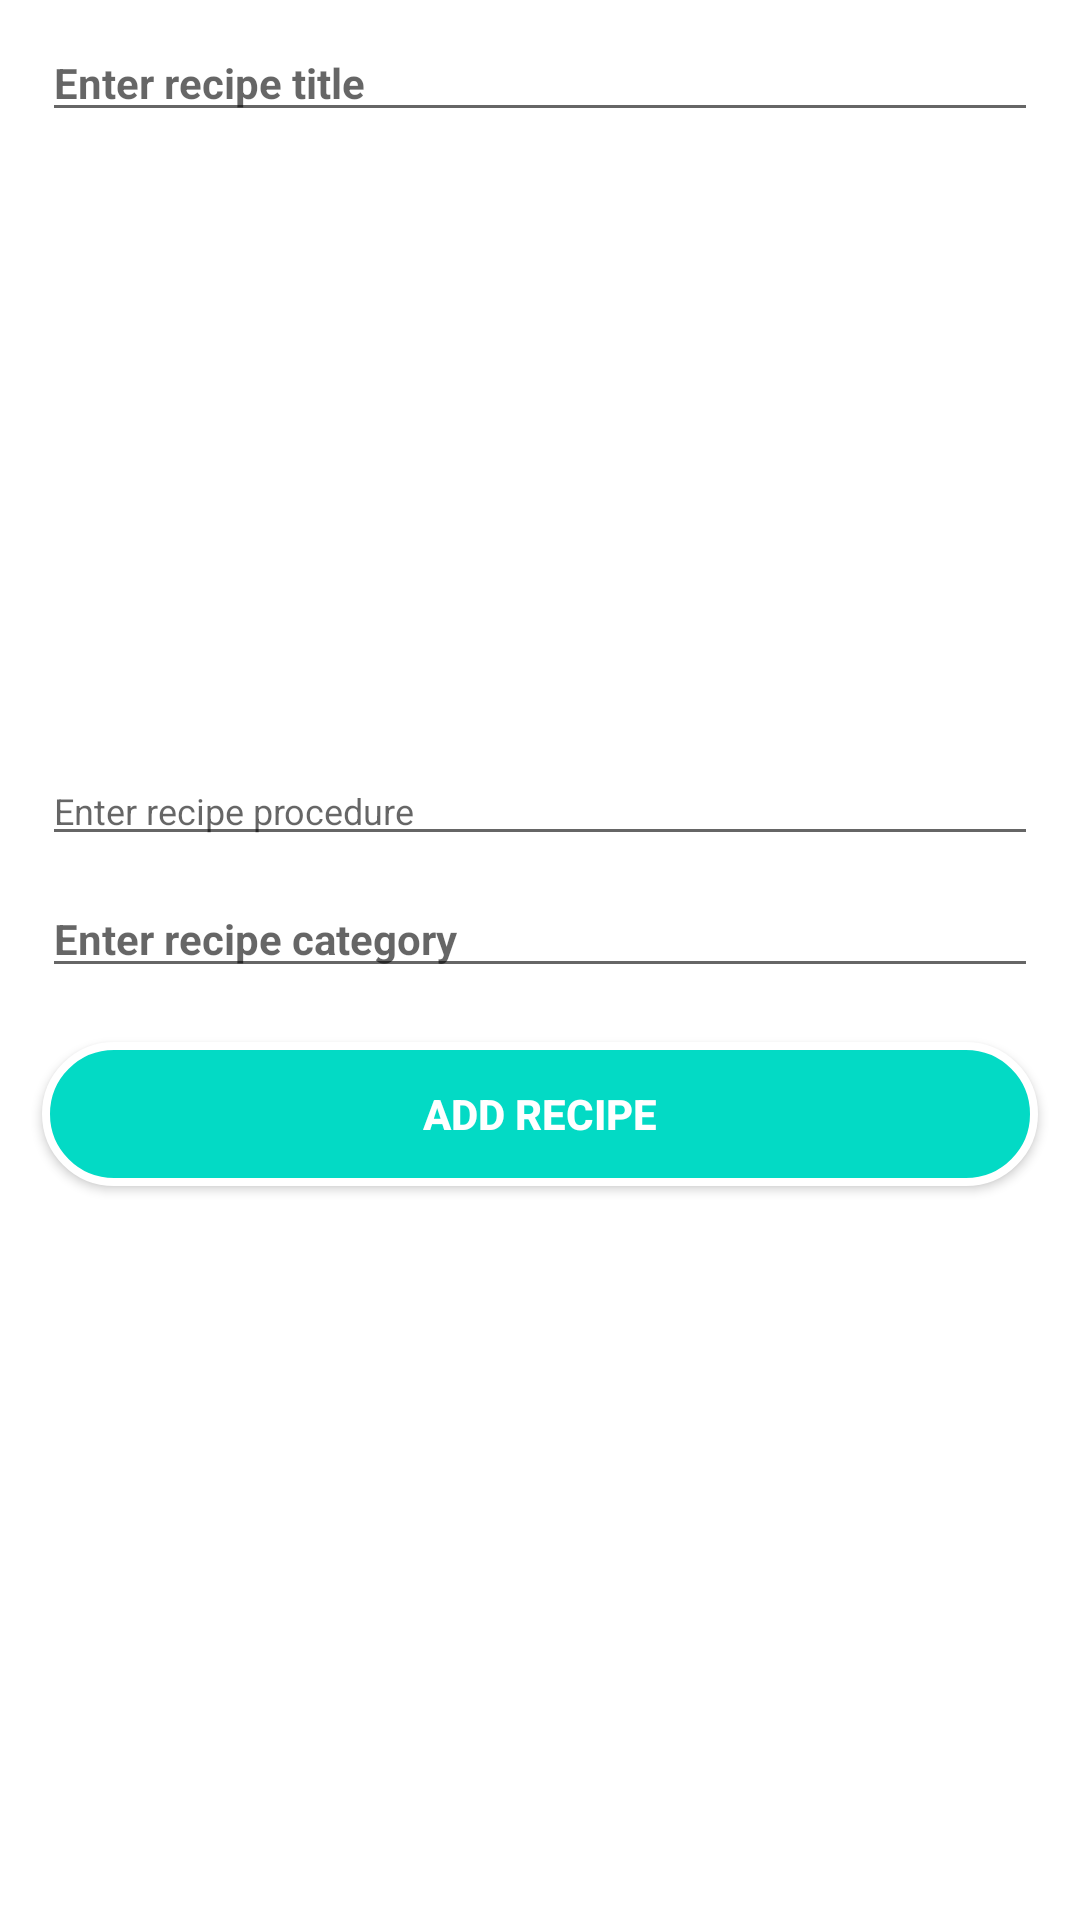

Layout XML and referenced resources for this Android screen:
<!-- AndroidManifest.xml: application theme Theme.RecipeCreatorApp -->
<!-- res/layout/fragment_add_update_recipe.xml -->
<?xml version="1.0" encoding="utf-8"?>
<androidx.constraintlayout.widget.ConstraintLayout xmlns:android="http://schemas.android.com/apk/res/android"
    xmlns:app="http://schemas.android.com/apk/res-auto"
    xmlns:tools="http://schemas.android.com/tools"
    android:layout_width="match_parent"
    android:layout_height="match_parent"
    tools:context=".ui.fragments.AddRecipeFragment">

    <EditText
        android:id="@+id/etRecipeTitle"
        android:layout_width="match_parent"
        android:layout_height="wrap_content"
        android:layout_marginVertical="8dp"
        android:layout_marginHorizontal="14dp"
        android:hint="@string/enter_recipe_title"
        android:inputType="text"
        android:textColor="@color/black"
        android:textSize="14sp"
        android:textStyle="bold"
        app:layout_constraintTop_toTopOf="parent"
        app:layout_constraintLeft_toLeftOf="parent"
        app:layout_constraintRight_toRightOf="parent"
        app:layout_constraintBottom_toTopOf="@+id/ivRecipeImage"/>

    <ImageView
        android:id="@+id/ivRecipeImage"
        android:layout_width="0dp"
        android:layout_height="200dp"
        android:layout_marginHorizontal="14dp"
        android:src="@drawable/ic_placeholder"
        app:layout_constraintLeft_toLeftOf="parent"
        app:layout_constraintRight_toRightOf="parent"
        app:layout_constraintTop_toBottomOf="@+id/etRecipeTitle" />

    <EditText
        android:id="@+id/etRecipe"
        android:layout_width="match_parent"
        android:layout_height="wrap_content"
        android:layout_marginVertical="8dp"
        android:layout_marginHorizontal="14dp"
        android:hint="@string/enter_recipe_procedure"
        android:inputType="text"
        android:textColor="@color/black"
        android:textSize="12sp"
        app:layout_constraintLeft_toLeftOf="parent"
        app:layout_constraintRight_toRightOf="parent"
        app:layout_constraintTop_toBottomOf="@+id/ivRecipeImage" />

    <EditText
        android:id="@+id/etRecipeCategory"
        android:layout_width="match_parent"
        android:layout_height="wrap_content"
        android:layout_marginVertical="8dp"
        android:layout_marginHorizontal="14dp"
        android:hint="@string/enter_recipe_category"
        android:inputType="text"
        android:textColor="@color/black"
        android:textSize="14sp"
        android:textStyle="bold"
        app:layout_constraintLeft_toLeftOf="parent"
        app:layout_constraintRight_toRightOf="parent"
        app:layout_constraintTop_toBottomOf="@+id/etRecipe" />

    <androidx.appcompat.widget.AppCompatButton
        android:id="@+id/btnAddRecipe"
        android:layout_width="match_parent"
        android:layout_height="wrap_content"
        android:layout_marginHorizontal="14dp"
        android:layout_marginVertical="18dp"
        android:text="@string/add_recipe"
        android:textColor="@color/white"
        android:textSize="14sp"
        android:textStyle="bold"
        android:background="@drawable/button_background"
        app:layout_constraintTop_toBottomOf="@+id/etRecipeCategory"
        app:layout_constraintLeft_toLeftOf="parent"
        app:layout_constraintRight_toRightOf="parent"/>

    <ProgressBar
        android:id="@+id/progressBar"
        android:layout_width="wrap_content"
        android:layout_height="wrap_content"
        app:layout_constraintBottom_toBottomOf="parent"
        app:layout_constraintEnd_toEndOf="parent"
        app:layout_constraintHorizontal_bias="0.498"
        app:layout_constraintLeft_toLeftOf="parent"
        app:layout_constraintRight_toRightOf="parent"
        app:layout_constraintStart_toStartOf="parent"
        app:layout_constraintTop_toTopOf="parent"
        app:layout_constraintVertical_bias="0.21"
        android:visibility="gone"/>


</androidx.constraintlayout.widget.ConstraintLayout>
<!-- resources referenced by this layout -->
<resources>
  <!-- drawable button_background (drawable) -->
  <?xml version="1.0" encoding="utf-8"?>
  <shape xmlns:android="http://schemas.android.com/apk/res/android"
      android:shape="rectangle">
      <gradient android:startColor="@color/teal_200"
          android:centerColor="@color/teal_200"
          android:endColor="@color/teal_200"
          android:angle="90" />
      <corners android:radius="40dp" />
      <stroke android:width="8px" android:color="@color/white" />
  </shape>
  <string name="add_recipe">ADD RECIPE</string>
  <string name="enter_recipe_category">Enter recipe category</string>
  <string name="enter_recipe_procedure">Enter recipe procedure</string>
  <string name="enter_recipe_title">Enter recipe title</string>
  <style name="Theme.RecipeCreatorApp" parent="Theme.MaterialComponents.DayNight.DarkActionBar">
          
          <item name="colorPrimary">@color/teal_200</item>
          <item name="colorPrimaryVariant">@color/teal_200</item>
          <item name="colorOnPrimary">@color/white</item>
          
          <item name="colorSecondary">@color/teal_200</item>
          <item name="colorSecondaryVariant">@color/teal_200</item>
          <item name="colorOnSecondary">@color/black</item>
          
          <item name="android:statusBarColor" tools:targetApi="l">?attr/colorPrimaryVariant</item>
          
      </style>
  <!-- not gathered from this repository: default colours our renderer supplied (Android Studio template values) -->
  <color name="teal_200">#FF03DAC5</color>
  <color name="black">#FF000000</color>
  <color name="white">#FFFFFFFF</color>
</resources>
